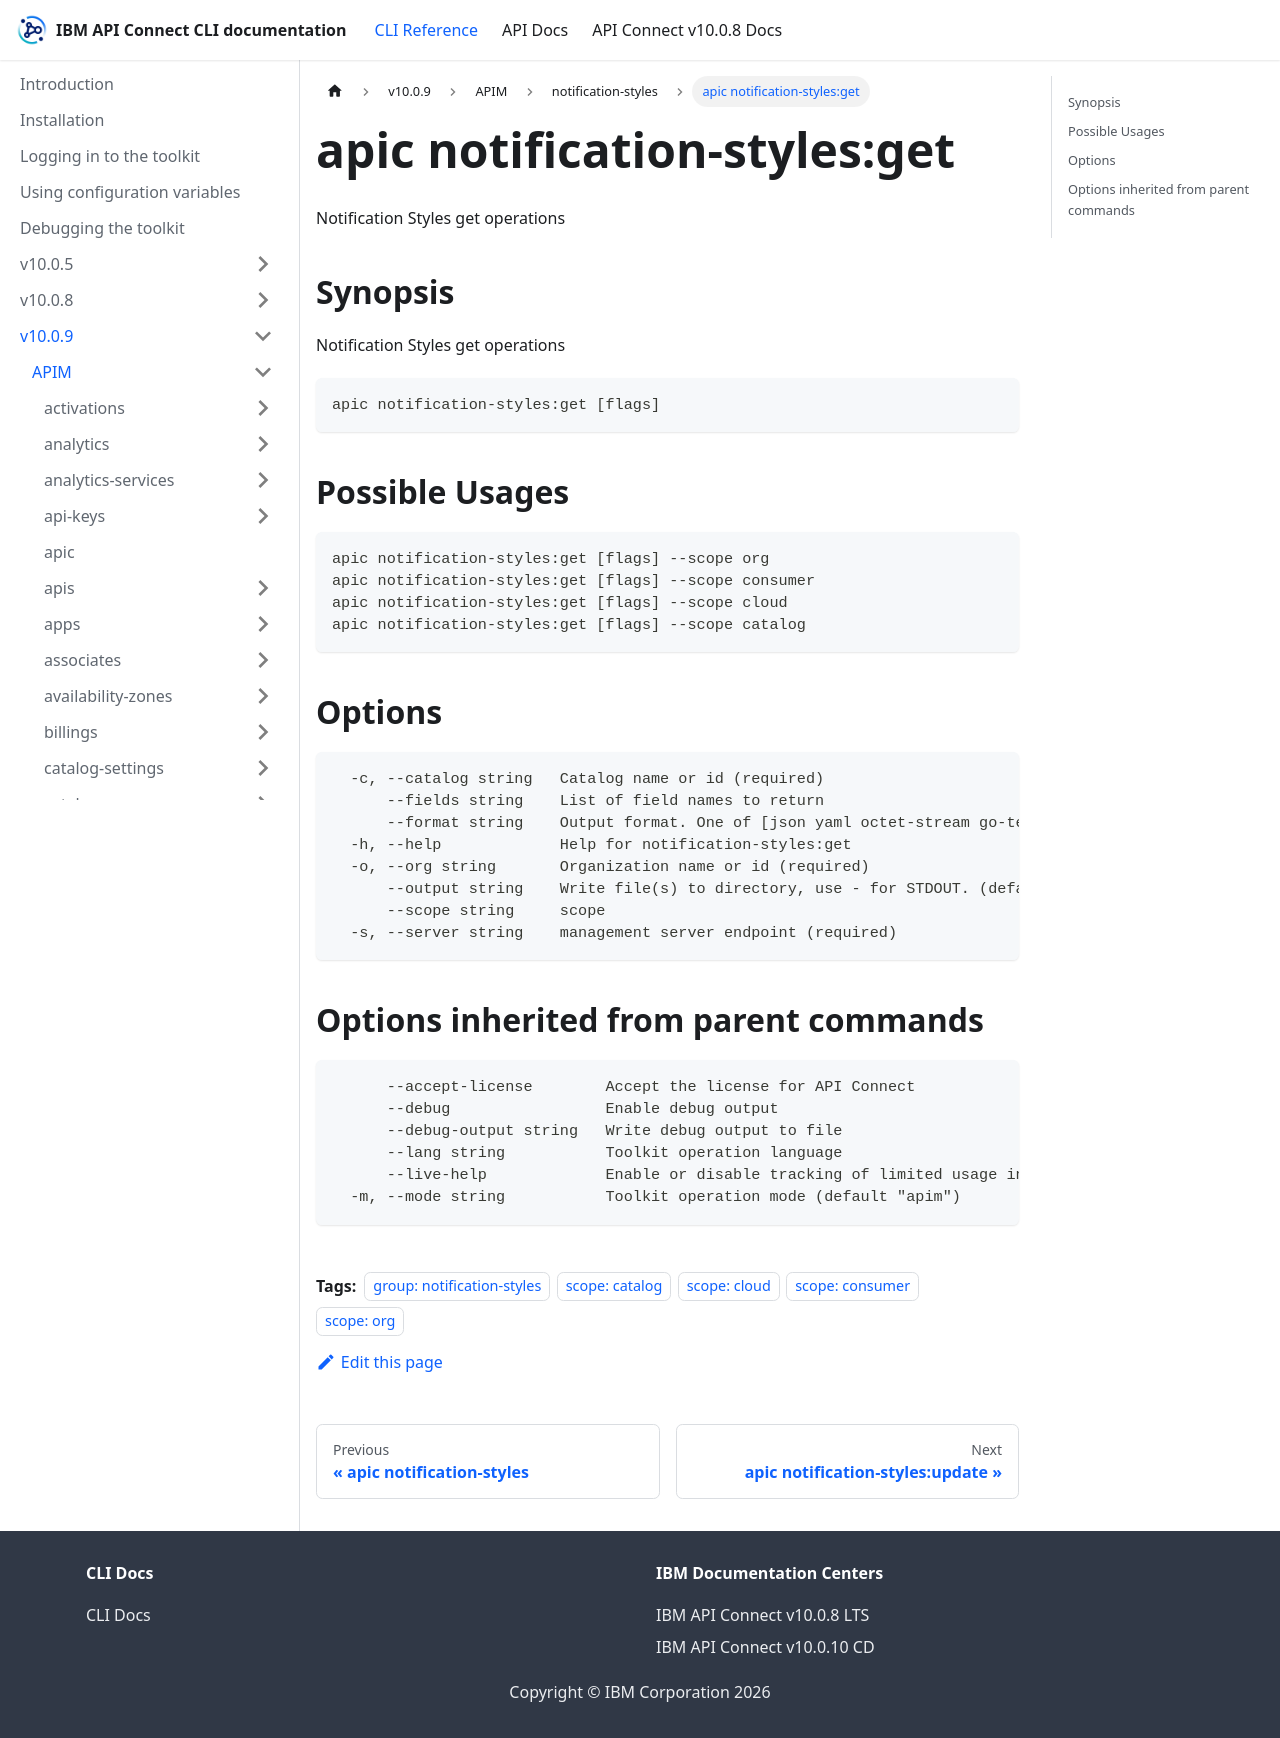

repository: ibm-apiconnect/clidocs · page: docs/v1009/apim/notification-styles/apic_notification-styles_get.html · generator: docusaurus

---
tags:
- "group: notification-styles"
- "scope: catalog"
- "scope: cloud"
- "scope: consumer"
- "scope: org"
---
# apic notification-styles:get

Notification Styles get operations

## Synopsis

Notification Styles get operations

```
apic notification-styles:get [flags]
```

## Possible Usages

```
apic notification-styles:get [flags] --scope org
apic notification-styles:get [flags] --scope consumer
apic notification-styles:get [flags] --scope cloud
apic notification-styles:get [flags] --scope catalog
```

## Options

```
  -c, --catalog string   Catalog name or id (required)
      --fields string    List of field names to return
      --format string    Output format. One of [json yaml octet-stream go-template=... go-template-file=...], defaults to yaml.
  -h, --help             Help for notification-styles:get
  -o, --org string       Organization name or id (required)
      --output string    Write file(s) to directory, use - for STDOUT. (default: cwd)
      --scope string     scope
  -s, --server string    management server endpoint (required)
```

## Options inherited from parent commands

```
      --accept-license        Accept the license for API Connect
      --debug                 Enable debug output
      --debug-output string   Write debug output to file
      --lang string           Toolkit operation language
      --live-help             Enable or disable tracking of limited usage information
  -m, --mode string           Toolkit operation mode (default "apim")
```
